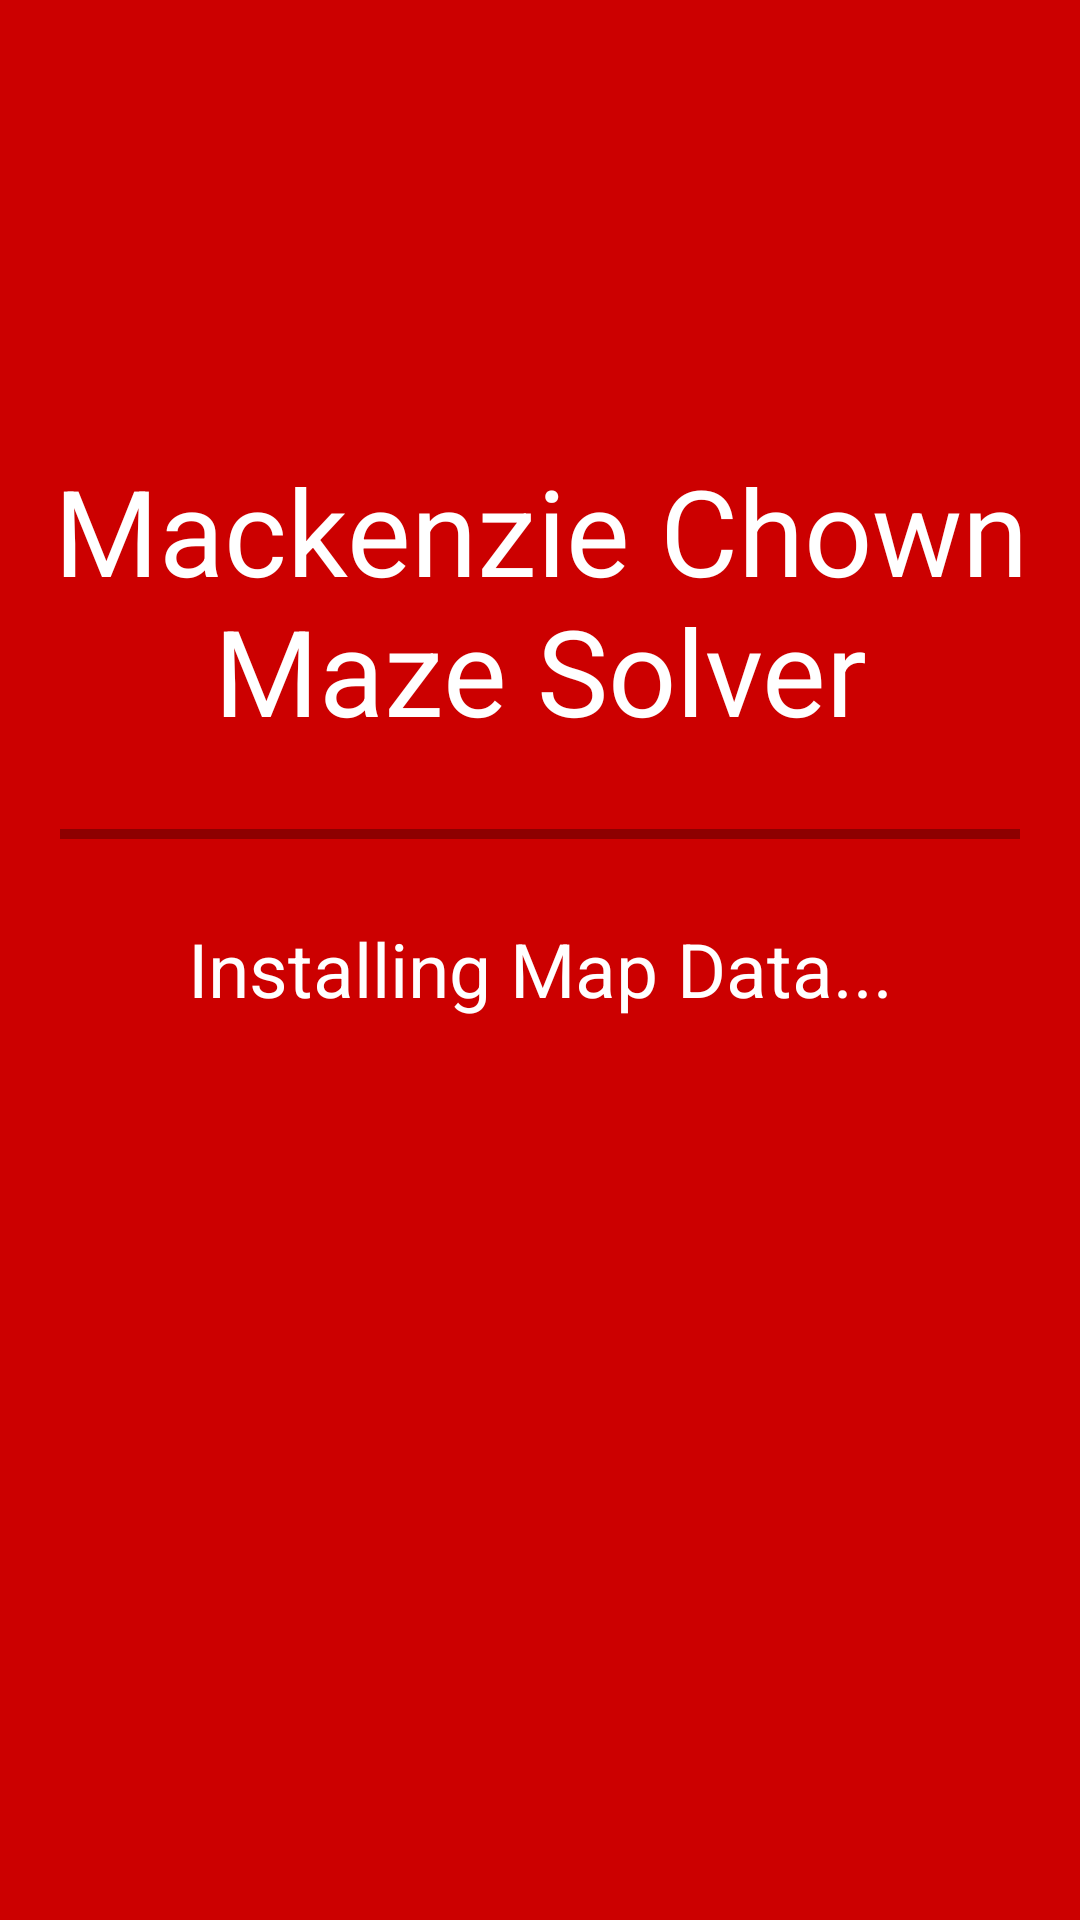

This screen was rendered from an Android layout file. Write that file and the resources it references.
<!-- AndroidManifest.xml: application theme Theme.ArcGISDemo -->
<!-- res/layout/activity_splash_screen.xml -->
<?xml version="1.0" encoding="utf-8"?>
<LinearLayout xmlns:android="http://schemas.android.com/apk/res/android"
    xmlns:app="http://schemas.android.com/apk/res-auto"
    xmlns:tools="http://schemas.android.com/tools"
    android:layout_width="match_parent"
    android:layout_height="match_parent"
    tools:context=".SplashScreen"
    android:orientation="vertical"
    android:background="@color/BrockRed">

    <TextView
        android:layout_width="match_parent"
        android:layout_height="wrap_content"
        android:layout_weight="1"
        android:text="Mackenzie Chown Maze Solver"
        android:gravity="center|bottom"
        android:textSize="40sp"
        android:textColor="@color/white"
        />

    <ProgressBar
        android:layout_width="match_parent"
        android:layout_height="wrap_content"
        android:padding="20dip"
        style="@android:style/Widget.Holo.Light.ProgressBar.Horizontal"
        android:progressTint="@color/white"
        android:id="@+id/progress"
        android:max="100"
        />

    <TextView
        android:layout_width="match_parent"
        android:layout_height="wrap_content"
        android:layout_weight="2"
        android:gravity="top|center"
        android:textSize="25sp"
        android:textColor="@color/white"
        android:id="@+id/progressText"
        android:text="Installing Map Data..."
        />


</LinearLayout>
<!-- resources referenced by this layout -->
<resources>
  <color name="BrockRed">#C00</color>
  <color name="white">#FFFFFFFF</color>
  <style name="Theme.ArcGISDemo" parent="Base.Theme.ArcGISDemo" />
  <style name="Base.Theme.ArcGISDemo" parent="Theme.Material3.DayNight.NoActionBar">
          
          <item name="colorPrimary">@color/BrockRed</item>
          <item name="colorSecondary">@color/BrockRed</item>
          <item name="colorAccent">@color/white</item>
      </style>
</resources>
